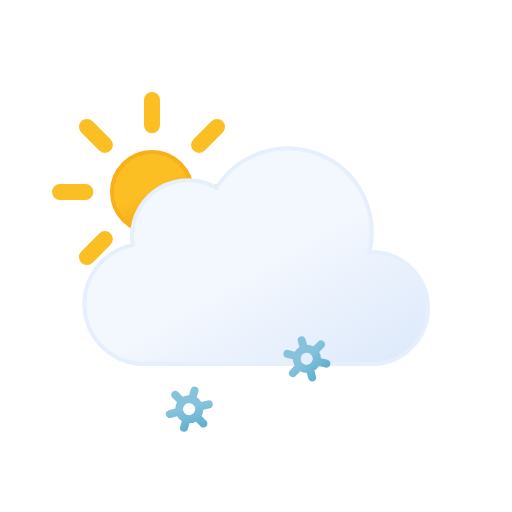
t = 0.00 s
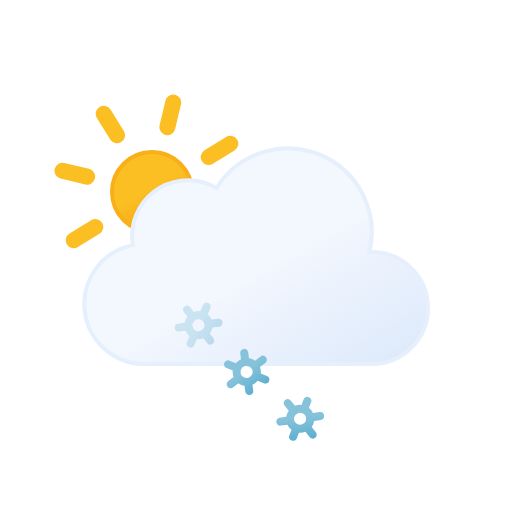
t = 1.67 s
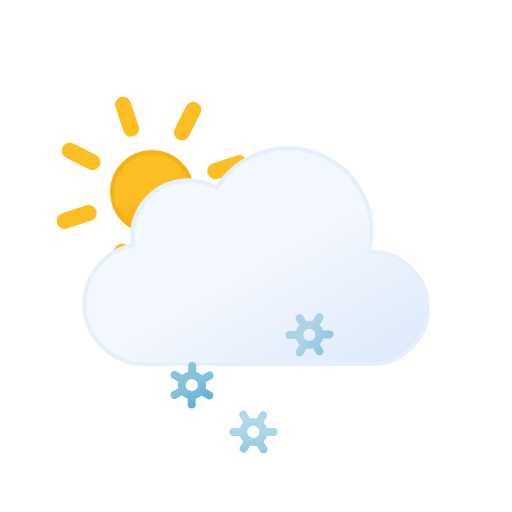
t = 3.33 s
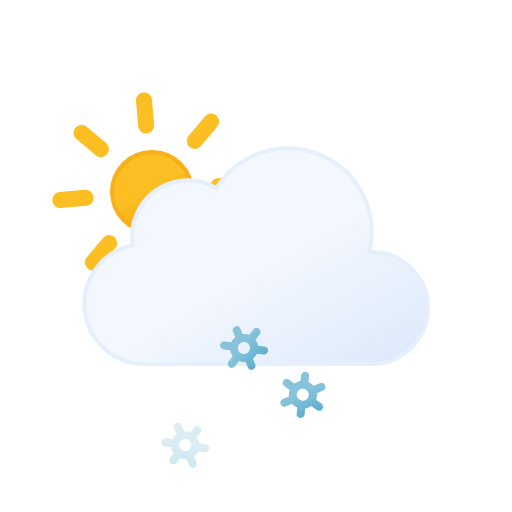
t = 5.00 s
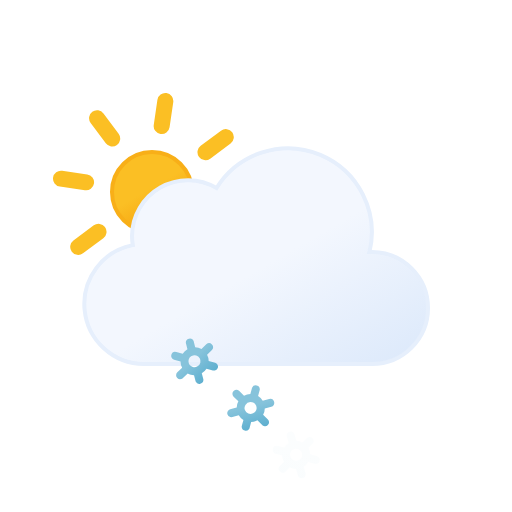
t = 6.67 s
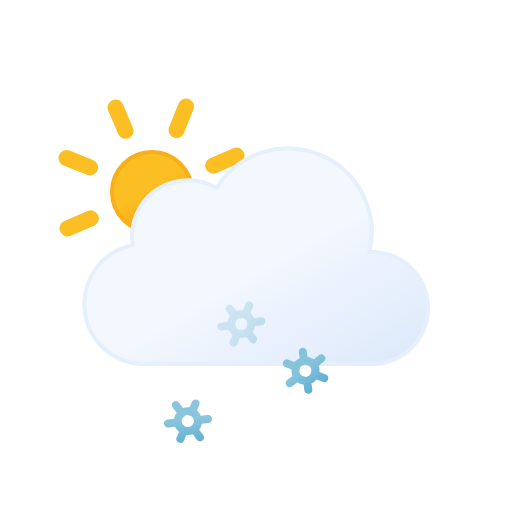
t = 8.33 s

The animated SVG that drew these frames (rendered in a browser with its animation timeline set to each time). Animation: 10 SMIL elements (animate=3,animateTransform=7); frames cover the first 8.33 s, repeats indefinitely.

<svg xmlns="http://www.w3.org/2000/svg" xmlns:xlink="http://www.w3.org/1999/xlink" viewBox="0 0 64 64">
	<defs>
		<linearGradient id="a" x1="16.5" y1="19.67" x2="21.5" y2="28.33" gradientUnits="userSpaceOnUse">
			<stop offset="0" stop-color="#fbbf24"/>
			<stop offset="0.45" stop-color="#fbbf24"/>
			<stop offset="1" stop-color="#f59e0b"/>
		</linearGradient>
		<linearGradient id="b" x1="22.56" y1="21.96" x2="39.2" y2="50.8" gradientUnits="userSpaceOnUse">
			<stop offset="0" stop-color="#f3f7fe"/>
			<stop offset="0.45" stop-color="#f3f7fe"/>
			<stop offset="1" stop-color="#deeafb"/>
		</linearGradient>
		<linearGradient id="c" x1="22.66" y1="42.68" x2="25.34" y2="47.32" gradientUnits="userSpaceOnUse">
			<stop offset="0" stop-color="#86c3db"/>
			<stop offset="0.45" stop-color="#86c3db"/>
			<stop offset="1" stop-color="#5eafcf"/>
		</linearGradient>
		<linearGradient id="d" x1="29.66" y1="42.68" x2="32.34" y2="47.32" xlink:href="#c"/>
		<linearGradient id="e" x1="36.66" y1="42.68" x2="39.34" y2="47.32" xlink:href="#c"/>
	</defs>
	<circle cx="19" cy="24" r="5" stroke="#f8af18" stroke-miterlimit="10" stroke-width="0.5" fill="url(#a)"/>
	<path d="M19,15.67V12.5m0,23V32.33m5.89-14.22,2.24-2.24M10.87,32.13l2.24-2.24m0-11.78-2.24-2.24M27.13,32.13l-2.24-2.24M7.5,24h3.17M30.5,24H27.33" fill="none" stroke="#fbbf24" stroke-linecap="round" stroke-miterlimit="10" stroke-width="2">
		<animateTransform attributeName="transform" type="rotate" values="0 19 24; 360 19 24" dur="45s" repeatCount="indefinite"/>
	</path>
	<path d="M46.5,31.5l-.32,0a10.49,10.49,0,0,0-19.11-8,7,7,0,0,0-10.57,6,7.21,7.21,0,0,0,.1,1.14A7.5,7.5,0,0,0,18,45.5a4.19,4.19,0,0,0,.5,0v0h28a7,7,0,0,0,0-14Z" stroke="#e6effc" stroke-miterlimit="10" stroke-width="0.5" fill="url(#b)"/>
	<path d="M26.45,45.82l-.73-.41a1.59,1.59,0,0,0,0-.81l.73-.42a.49.49,0,0,0,.18-.68.51.51,0,0,0-.69-.18l-.72.41a1.66,1.66,0,0,0-.71-.41V42.5a.51.51,0,0,0-1,0v.83a1.74,1.74,0,0,0-.71.4l-.72-.41a.51.51,0,0,0-.69.18.49.49,0,0,0,.18.68l.73.41a1.59,1.59,0,0,0,0,.81l-.73.42a.49.49,0,0,0-.18.68.5.5,0,0,0,.44.25.47.47,0,0,0,.25-.07l.72-.41a2,2,0,0,0,.33.25,1.5,1.5,0,0,0,.38.15v.83a.51.51,0,0,0,1,0v-.83a1.74,1.74,0,0,0,.71-.4l.72.41a.47.47,0,0,0,.25.07.5.5,0,0,0,.44-.25A.49.49,0,0,0,26.45,45.82Zm-2.83-.17a.75.75,0,0,1,.38-1.4.75.75,0,0,1,.38.1.75.75,0,0,1,.28,1A.77.77,0,0,1,23.62,45.65Z" fill="url(#c)">
		<animateTransform attributeName="transform" type="translate" additive="sum" values="1 -6; -1 12" begin="-2.7s" dur="4s" repeatCount="indefinite"/>
		<animateTransform attributeName="transform" type="rotate" additive="sum" values="-45 24 45; 45 24 45" begin="-2.7s" dur="4s" repeatCount="indefinite"/>
		<animate attributeName="opacity" values="0;1;1;1;0" begin="-2.7s" dur="4s" repeatCount="indefinite"/>
	</path>
	<path d="M33.45,45.82l-.73-.41a1.59,1.59,0,0,0,0-.81l.73-.42a.49.49,0,0,0,.18-.68.51.51,0,0,0-.69-.18l-.72.41a1.66,1.66,0,0,0-.71-.41V42.5a.51.51,0,0,0-1,0v.83a1.74,1.74,0,0,0-.71.4l-.72-.41a.51.51,0,0,0-.69.18.49.49,0,0,0,.18.68l.73.41a1.59,1.59,0,0,0,0,.81l-.73.42a.49.49,0,0,0-.18.68.5.5,0,0,0,.44.25.47.47,0,0,0,.25-.07l.72-.41a2,2,0,0,0,.33.25,1.5,1.5,0,0,0,.38.15v.83a.51.51,0,0,0,1,0v-.83a1.74,1.74,0,0,0,.71-.4l.72.41a.47.47,0,0,0,.25.07.5.5,0,0,0,.44-.25A.49.49,0,0,0,33.45,45.82Zm-2.83-.17a.75.75,0,0,1,.38-1.4.75.75,0,0,1,.38.1.75.75,0,0,1,.28,1A.77.77,0,0,1,30.62,45.65Z" fill="url(#d)">
		<animateTransform attributeName="transform" type="translate" additive="sum" values="-1 -6; 1 12" dur="4s" repeatCount="indefinite"/>
		<animateTransform attributeName="transform" type="rotate" additive="sum" values="-45 31 45; 45 31 45" dur="4s" repeatCount="indefinite"/>
		<animate attributeName="opacity" values="0;1;1;1;0" dur="4s" repeatCount="indefinite"/>
	</path>
	<path d="M40.45,45.82l-.73-.41a1.59,1.59,0,0,0,0-.81l.73-.42a.49.49,0,0,0,.18-.68.51.51,0,0,0-.69-.18l-.72.41a1.66,1.66,0,0,0-.71-.41V42.5a.51.51,0,0,0-1,0v.83a1.74,1.74,0,0,0-.71.4l-.72-.41a.51.51,0,0,0-.69.18.49.49,0,0,0,.18.68l.73.41a1.59,1.59,0,0,0,0,.81l-.73.42a.49.49,0,0,0-.18.68.5.5,0,0,0,.44.25.47.47,0,0,0,.25-.07l.72-.41a2,2,0,0,0,.33.25,1.5,1.5,0,0,0,.38.15v.83a.51.51,0,0,0,1,0v-.83a1.74,1.74,0,0,0,.71-.4l.72.41a.47.47,0,0,0,.25.07.5.5,0,0,0,.44-.25A.49.49,0,0,0,40.45,45.82Zm-2.83-.17a.75.75,0,0,1,.38-1.4.75.75,0,0,1,.38.1.75.75,0,0,1,.28,1A.77.77,0,0,1,37.62,45.65Z" fill="url(#e)">
		<animateTransform attributeName="transform" type="translate" additive="sum" values="1 -6; -1 12" begin="-1.3s" dur="4s" repeatCount="indefinite"/>
		<animateTransform attributeName="transform" type="rotate" additive="sum" values="-45 38 45; 45 38 45" begin="-1.3s" dur="4s" repeatCount="indefinite"/>
		<animate attributeName="opacity" values="0;1;1;1;0" begin="-1.3s" dur="4s" repeatCount="indefinite"/>
	</path>
</svg>
